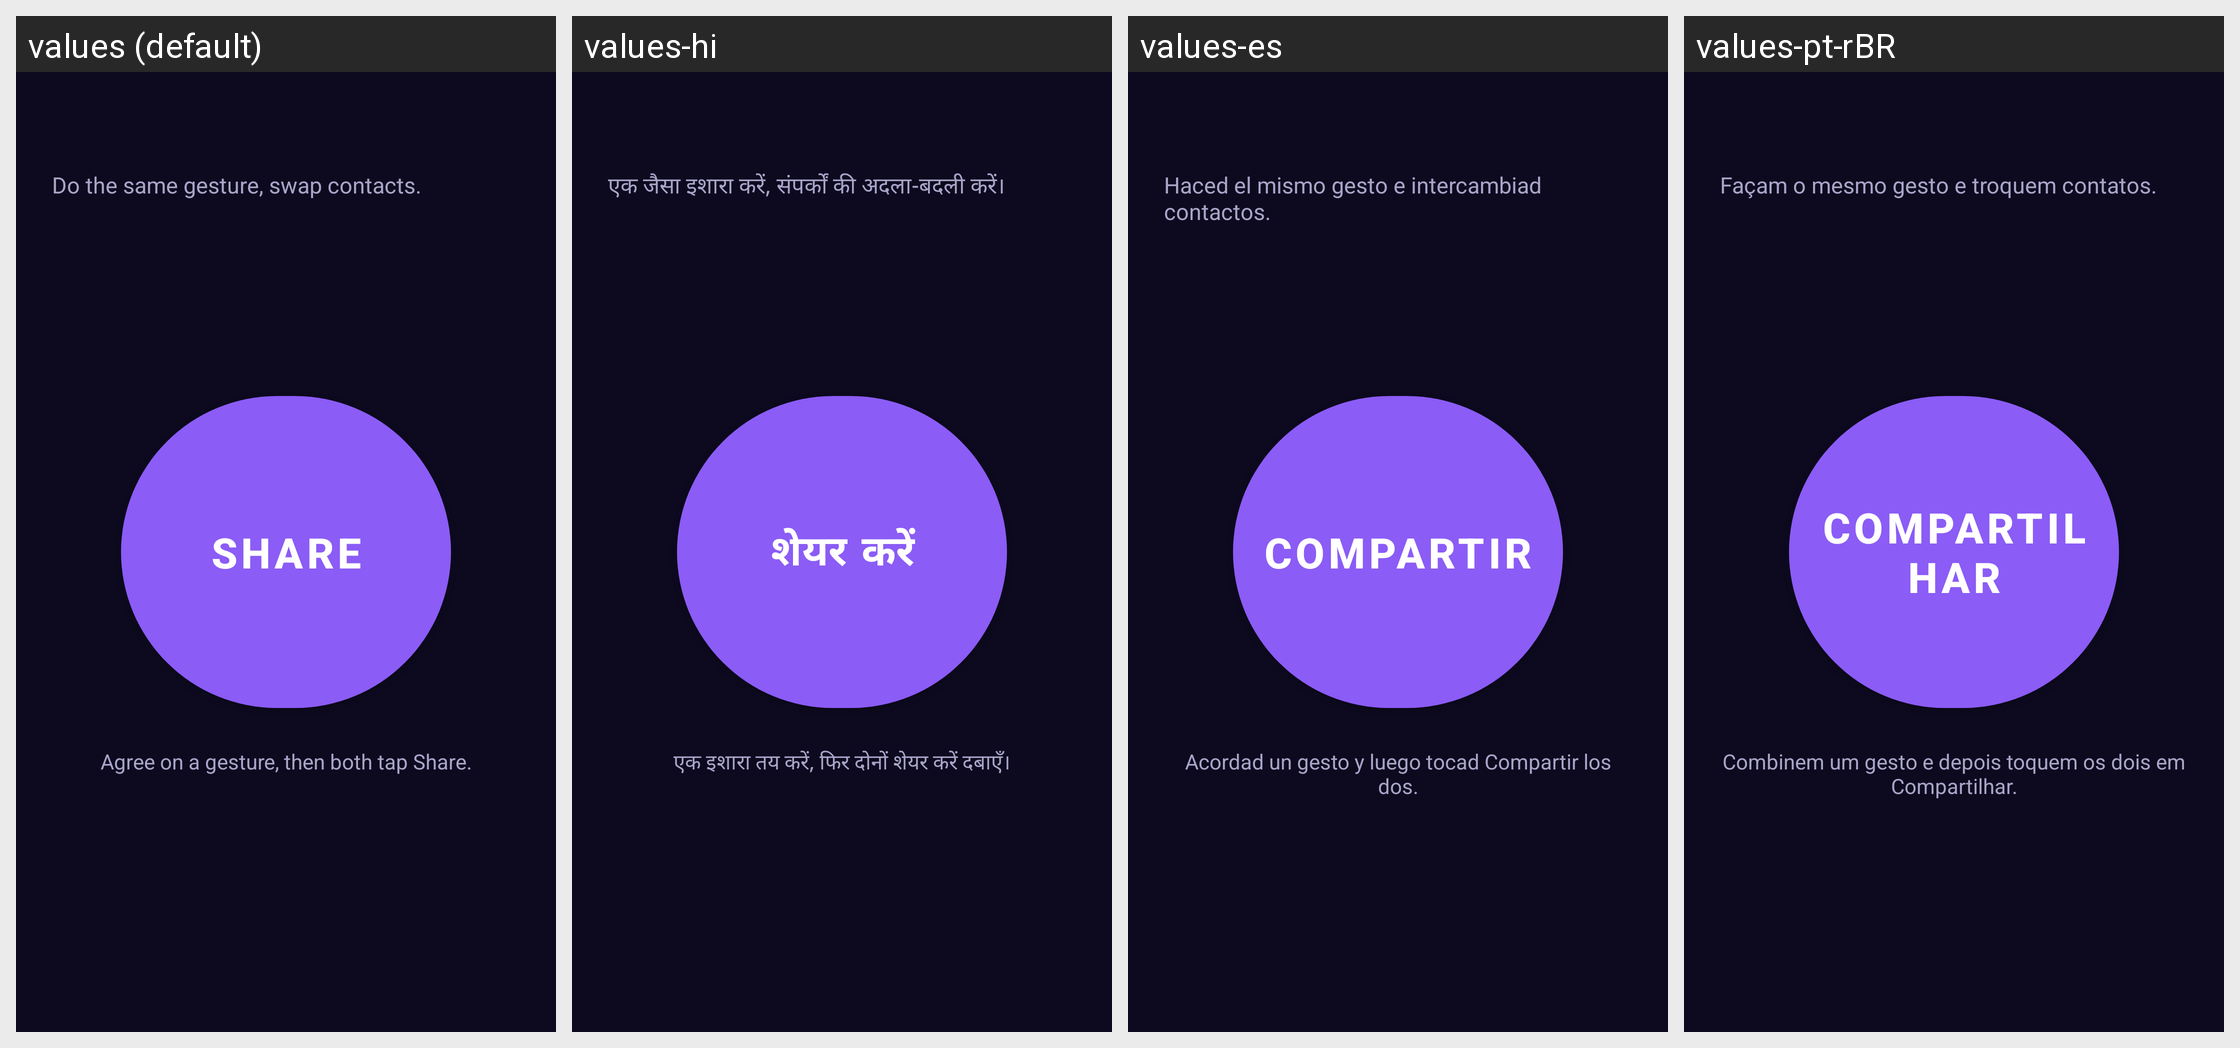

Strings drawn on this Android screen and how each of the app's shown locales translates them:
Android screen res/layout/fragment_home.xml rendered under 4 locales, left to right: values (default), values-hi, values-es, values-pt-rBR. Device: Nexus 5 (rendered at 1080×1920; each locale shown at half size, 540×960, under a caption strip naming it); theme Theme.Ping.
Other locales in the repository, not shown: values-de, values-fr.
Strings drawn on this screen, with the default value and each locale's value (text and hints the layout hard-codes, and strings that could not be matched under every locale, appear in the picture but are not listed):

home_tagline
  values: Do the same gesture, swap contacts.
  values-hi: एक जैसा इशारा करें, संपर्कों की अदला-बदली करें।
  values-es: Haced el mismo gesto e intercambiad contactos.
  values-pt-rBR: Façam o mesmo gesto e troquem contatos.

home_share_button
  values: Share
  values-hi: शेयर करें
  values-es: Compartir
  values-pt-rBR: Compartilhar

home_share_hint
  values: Agree on a gesture, then both tap Share.
  values-hi: एक इशारा तय करें, फिर दोनों शेयर करें दबाएँ।
  values-es: Acordad un gesto y luego tocad Compartir los dos.
  values-pt-rBR: Combinem um gesto e depois toquem os dois em Compartilhar.
